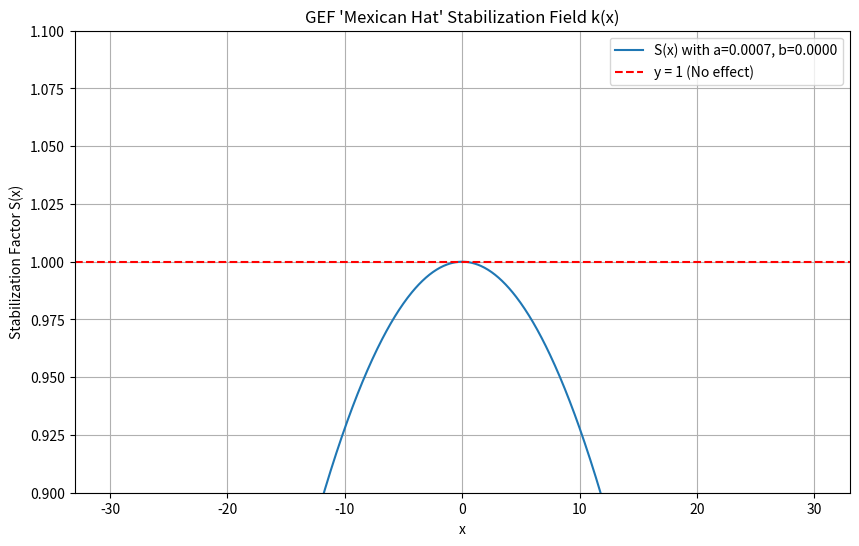

Generate this figure with matplotlib:
# experiments/scripts/prime_isomorphism/borwein_stabilization.py

import numpy as np
from scipy.integrate import quad
from scipy.optimize import minimize # Use a more powerful minimizer for 2D problems
import matplotlib.pyplot as plt

# --- 1. Define the Core Functions ---

def borwein_integrand_v2(x, n_terms, a, b):
    """
    Calculates the value of the Borwein integrand with a "Mexican Hat" stabilizer.
    Stabilizer S(x) = (1 - a*x^2) * exp(-b*x^2)
    """
    if x == 0.0:
        # sinc(0)=1, exp(0)=1, (1-0)=1. Result is 1.
        return 1.0
    
    product = 1.0
    for k in range(n_terms):
        denominator = 2 * k + 1
        product *= np.sinc(x / (np.pi * denominator)) # Use np.sinc for stability
        
    # Apply the new, more sophisticated GEF stabilization factor
    stabilization_factor = (1 - a * x**2) * np.exp(-b * x**2)
    
    return product * stabilization_factor

def calculate_integral_value_v2(n_terms, a, b):
    """Numerically calculates the integral with the new stabilizer."""
    # Note: quad is very good but can be slow for oscillating functions.
    # We might need to increase the limit for a robust result.
    result, error = quad(borwein_integrand_v2, -100, 100, args=(n_terms, a, b), limit=200)
    return result

# --- 2. The Objective Function for 2D Optimization ---

def objective_function_v2(params, n_terms_to_fix):
    """
    This is the function we want to MINIMIZE.
    We want the squared difference between our integral and pi to be zero.
    
    Args:
        params (list): A list [a, b] of the parameters we are optimizing.
        n_terms_to_fix (int): The number of terms for the "broken" integral.
    """
    a, b = params
    
    # We must constrain 'b' to be positive for the Gaussian to be a damper.
    if b <= 0:
        return 1e12 # Return a large penalty if 'b' is invalid

    integral_value = calculate_integral_value_v2(n_terms_to_fix, a, b)
    
    # We want to minimize the squared error.
    error_squared = (integral_value - np.pi)**2
    
    # Print progress during optimization
    print(f"  Trying [a={a:.6f}, b={b:.6f}] -> Integral={integral_value:.9f}, Err^2={error_squared:.2e}")
    
    return error_squared

# --- 3. The Main Execution Block ---

if __name__ == "__main__":
    # --- Configuration ---
    BROKEN_N_TERMS = 8  # Corresponds to I_15

    # --- Step 1: Verify the "Broken" Integral ---
    unstable_value = calculate_integral_value_v2(BROKEN_N_TERMS, a=0.0, b=0.0)
    print("Verifying the 'broken' integral (I_15)...")
    print(f"  Value of I_15 without stabilization: {unstable_value:.15f}")
    print(f"  Target value (pi):               {np.pi:.15f}")
    print(f"  Initial Error^2:                 {(unstable_value - np.pi)**2:.2e}")
    print("-" * 50)

    # --- Step 2: Find the GEF Stabilization Parameters [a, b] ---
    print(f"Searching for stabilization parameters [a, b] for N={BROKEN_N_TERMS} terms...")
    
    # Initial guess for the parameters [a, b]
    initial_guess = [0.001, 0.001]
    
    # Use a powerful optimization algorithm like Nelder-Mead or BFGS
    result = minimize(
        objective_function_v2,
        initial_guess,
        args=(BROKEN_N_TERMS,),
        method='Nelder-Mead', # Good for noisy or complex functions
        options={'xatol': 1e-12, 'fatol': 1e-12, 'disp': True}
    )

    print("-" * 50)
    if result.success:
        solution_a, solution_b = result.x
        print(f"SUCCESS: Optimizer converged on a solution!")
        print(f"  Found parameters: a = {solution_a:.15f}")
        print(f"                    b = {solution_b:.15f}")
        
        # --- Step 3: Verify the "Fixed" Integral with the solution ---
        print("\nVerifying the integral with the found stabilizer...")
        fixed_value = calculate_integral_value_v2(BROKEN_N_TERMS, solution_a, solution_b)
        print(f"  Value of stabilized I_15: {fixed_value:.15f}")
        print(f"  Value of pi:              {np.pi:.15f}")
        print(f"  Final Error^2:            {(fixed_value - np.pi)**2:.2e}")
        
        # --- Step 4: Visualize the Stabilizer Function ---
        x_vals = np.linspace(-30, 30, 1000)
        stabilizer_vals = (1 - solution_a * x_vals**2) * np.exp(-solution_b * x_vals**2)
        
        plt.figure(figsize=(10, 6))
        plt.plot(x_vals, stabilizer_vals, label=f'S(x) with a={solution_a:.4f}, b={solution_b:.4f}')
        plt.axhline(1, color='r', linestyle='--', label='y = 1 (No effect)')
        plt.title("GEF 'Mexican Hat' Stabilization Field k(x)")
        plt.xlabel("x")
        plt.ylabel("Stabilization Factor S(x)")
        plt.grid(True)
        plt.legend()
        plt.ylim(0.9, 1.1) # Zoom in to see the effect
        plt.show()

    else:
        print("FAILURE: The optimizer did not converge.")
        print(f"  Message: {result.message}")